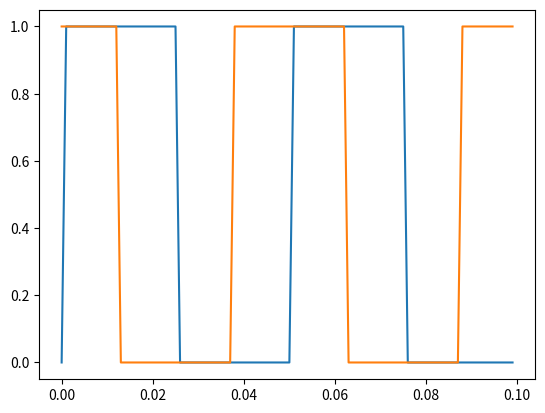

Generate this figure with matplotlib:
import numpy as np
import matplotlib.pyplot as plt
'''
' Test Parameters
'''

w_speed = 3 #rpm
ppr = 400 #pulses per rotation
T = 0.1 # 0.1 seconds of data
samplingRate = 1000
'''
' Calculations
'''

x = open('10rpm.txt', mode='w')

ppm = w_speed * ppr #pulses per minute
pHz = ppm/60 #pulse frequency

t = np.arange(0, T, 1/samplingRate)
sineA = np.sin(2*3.14*pHz*t)
sineB = np.sin(2*3.14*pHz*t + (3.14/2))

phaseA = []
phaseB = []
for i in range(0, len(t)):
    if sineA[i] > 0:
        phaseA.append(1)
    else:
        phaseA.append(0)
        
    if sineB[i] > 0:
        phaseB.append(1)
    else:
        phaseB.append(0)

for i in range(0, len(t)):
    outputVal = phaseA[i]*2 + phaseB[i]
    x.write(str(outputVal) + "\n")

plt.plot(t, phaseA)
plt.plot(t, phaseB)
plt.show()
x.close()
